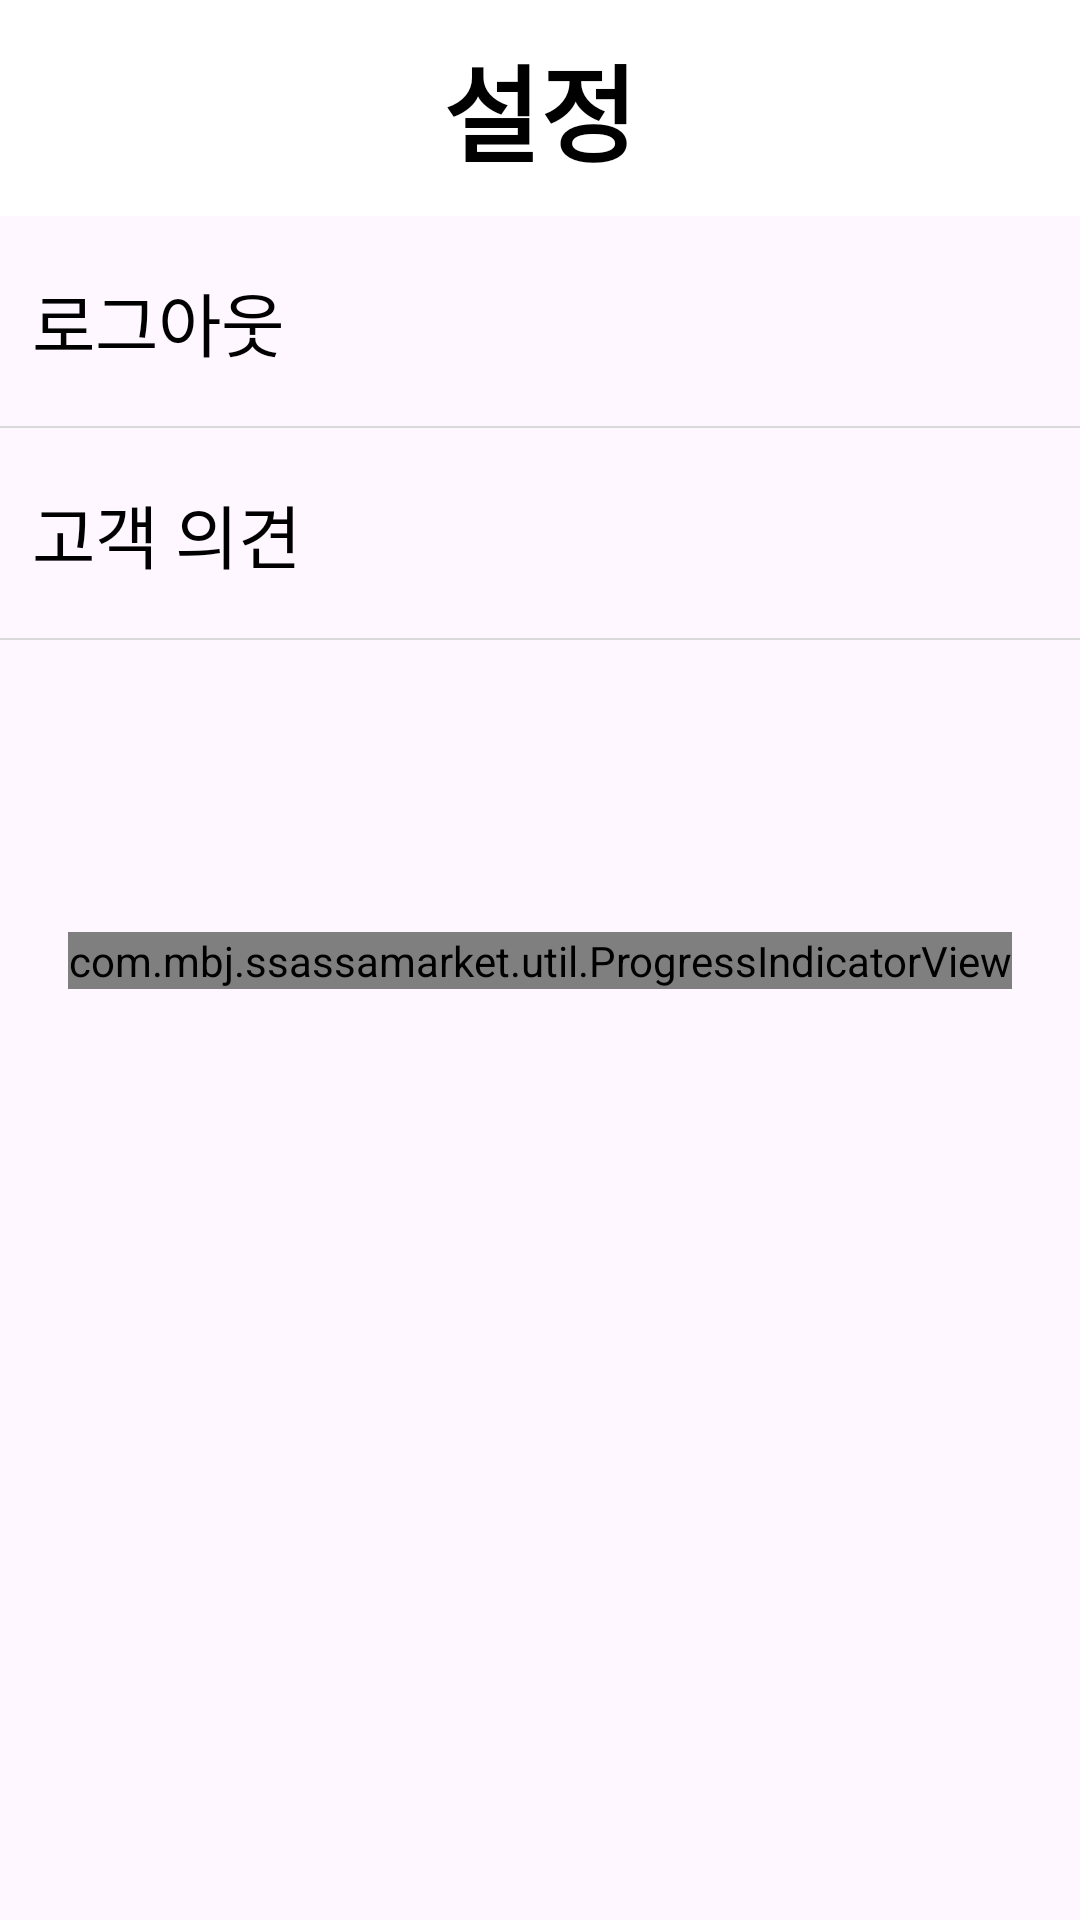

Layout XML and referenced resources for this Android screen:
<!-- AndroidManifest.xml: application theme Theme.SsaSsaMarket -->
<!-- res/layout/fragment_setting.xml -->
<?xml version="1.0" encoding="utf-8"?>
<layout xmlns:android="http://schemas.android.com/apk/res/android"
    xmlns:app="http://schemas.android.com/apk/res-auto"
    xmlns:tools="http://schemas.android.com/tools">

    <data>

        <variable
            name="viewModel"
            type="com.mbj.ssassamarket.ui.setting.SettingViewModel" />
    </data>

    <androidx.constraintlayout.widget.ConstraintLayout
        android:layout_width="match_parent"
        android:layout_height="match_parent"
        tools:context=".ui.setting.SettingFragment">

        <com.google.android.material.appbar.AppBarLayout
            android:id="@+id/setting_abl"
            style="@style/AppBarLayout"
            android:layout_width="match_parent"
            android:layout_height="@dimen/app_bar_layout_height"
            app:layout_constraintEnd_toEndOf="parent"
            app:layout_constraintStart_toStartOf="parent"
            app:layout_constraintTop_toTopOf="parent">

            <androidx.constraintlayout.widget.ConstraintLayout
                android:layout_width="match_parent"
                android:layout_height="match_parent">

                <TextView
                    android:layout_width="wrap_content"
                    android:layout_height="wrap_content"
                    android:text="@string/setting"
                    android:textSize="35sp"
                    android:textStyle="bold"
                    app:layout_constraintBottom_toBottomOf="parent"
                    app:layout_constraintEnd_toEndOf="parent"
                    app:layout_constraintStart_toStartOf="parent"
                    app:layout_constraintTop_toTopOf="parent" />

            </androidx.constraintlayout.widget.ConstraintLayout>

        </com.google.android.material.appbar.AppBarLayout>

        <TextView
            android:id="@+id/setting_logout_tv"
            android:layout_width="0dp"
            android:layout_height="wrap_content"
            android:text="@string/logout"
            android:textColor="@color/black"
            android:textSize="23sp"
            app:layout_constraintBottom_toTopOf="@id/setting_logout_md"
            app:layout_constraintStart_toStartOf="@id/guideline_horizontal_3"
            app:layout_constraintTop_toBottomOf="@id/setting_abl" />

        <com.google.android.material.divider.MaterialDivider
            android:id="@+id/setting_logout_md"
            android:layout_width="0dp"
            android:layout_height="0.7dp"
            android:layout_marginTop="70dp"
            app:dividerColor="@color/grey_100"
            app:layout_constraintEnd_toEndOf="parent"
            app:layout_constraintStart_toStartOf="parent"
            app:layout_constraintTop_toBottomOf="@id/setting_abl" />

        <TextView
            android:id="@+id/setting_feedback_tv"
            android:layout_width="0dp"
            android:layout_height="wrap_content"
            android:text="@string/customer_feedback"
            android:textColor="@color/black"
            android:textSize="23sp"
            app:layout_constraintBottom_toTopOf="@id/setting_feedback_md"
            app:layout_constraintStart_toStartOf="@id/guideline_horizontal_3"
            app:layout_constraintTop_toBottomOf="@id/setting_logout_md" />

        <com.google.android.material.divider.MaterialDivider
            android:id="@+id/setting_feedback_md"
            android:layout_width="0dp"
            android:layout_height="0.7dp"
            android:layout_marginTop="70dp"
            app:dividerColor="@color/grey_100"
            app:layout_constraintEnd_toEndOf="parent"
            app:layout_constraintStart_toStartOf="parent"
            app:layout_constraintTop_toBottomOf="@id/setting_logout_md" />


        <com.mbj.ssassamarket.util.ProgressIndicatorView
            android:layout_width="wrap_content"
            android:layout_height="wrap_content"
            app:layout_constraintBottom_toBottomOf="parent"
            app:layout_constraintEnd_toEndOf="parent"
            app:layout_constraintStart_toStartOf="parent"
            app:layout_constraintTop_toTopOf="parent"
            app:visible="@{viewModel.isLoading()}" />

        <TextView
            android:layout_width="wrap_content"
            android:layout_height="wrap_content"
            app:layout_constraintBottom_toBottomOf="parent"
            app:layout_constraintEnd_toEndOf="parent"
            app:layout_constraintStart_toStartOf="parent"
            app:layout_constraintTop_toTopOf="parent"
            app:visible="@{viewModel.isLogoutError}" />

        <androidx.constraintlayout.widget.Guideline
            android:id="@+id/guideline_horizontal_3"
            android:layout_width="wrap_content"
            android:layout_height="wrap_content"
            android:orientation="vertical"
            app:layout_constraintGuide_percent="0.03" />


    </androidx.constraintlayout.widget.ConstraintLayout>
</layout>
<!-- resources referenced by this layout -->
<resources>
  <color name="black">#FF000000</color>
  <color name="grey_100">#D9D9D9</color>
  <dimen name="app_bar_layout_height">72dp</dimen>
  <string name="customer_feedback">고객 의견</string>
  <string name="logout">로그아웃</string>
  <string name="setting">설정</string>
  <style name="AppBarLayout">
          <item name="android:background">@color/white</item>
      </style>
  <style name="Theme.SsaSsaMarket" parent="Theme.Material3.Light.NoActionBar">
          
          <item name="colorPrimary">@color/orange_300</item>
          <item name="colorPrimaryVariant">@color/orange_700</item>
          <item name="colorOnPrimary">@color/white</item>
          
          <item name="colorSecondary">@color/teal_200</item>
          <item name="colorSecondaryVariant">@color/teal_700</item>
          <item name="colorOnSecondary">@color/black</item>
          
          <item name="android:statusBarColor">?attr/colorPrimaryVariant</item>
          
          <item name="materialAlertDialogTheme">@style/ThemeOverlay.App.MaterialAlertDialog</item>
          <item name="android:textColor">@color/black</item>
      </style>
  <color name="white">#FFFFFFFF</color>
  <color name="orange_300">#66F44336</color>
  <color name="orange_700">#F44336</color>
  <color name="teal_200">#FF03DAC5</color>
  <color name="teal_700">#FF018786</color>
  <style name="ThemeOverlay.App.MaterialAlertDialog" parent="ThemeOverlay.Material3.MaterialAlertDialog">
          <item name="android:textStyle">bold</item>
          <item name="colorPrimary">@color/grey_300</item>
          <item name="colorSecondary">@color/black</item>
          <item name="colorSurface">@color/shrine_pink_900</item>
          <item name="colorOnSurface">@color/white_grey</item>
          <item name="alertDialogStyle">@style/MaterialAlertDialog.App</item>
          <item name="materialAlertDialogTitleTextStyle">@style/MaterialAlertDialog.App.Title.Text</item>
          <item name="buttonBarPositiveButtonStyle">@style/Widget.App.Button</item>
          <item name="buttonBarNegativeButtonStyle">@style/Widget.App.Button</item>
      </style>
  <color name="grey_300">#B9B6B6</color>
  <color name="shrine_pink_900">#ECDDDD</color>
  <color name="white_grey">#EFE4E4</color>
  <style name="MaterialAlertDialog.App" parent="MaterialAlertDialog.Material3">
          <item name="shapeAppearance">@style/ShapeAppearance.App.MediumComponent</item>
          <item name="shapeAppearanceOverlay">@null</item>
      </style>
  <style name="MaterialAlertDialog.App.Title.Text" parent="MaterialAlertDialog.Material3.Title.Text">
          <item name="android:textColor">@color/deep_red</item>
          <item name="android:textStyle">bold</item>
      </style>
  <style name="Widget.App.Button" parent="Widget.Material3.Button.TextButton.Dialog">
          <item name="android:textColor">@color/deep_red</item>
          <item name="android:textStyle">bold</item>
      </style>
  <style name="ShapeAppearance.App.MediumComponent" parent="ShapeAppearance.Material3.MediumComponent">
          <item name="cornerFamily">rounded</item>
          <item name="cornerSize">28dp</item>
      </style>
  <color name="deep_red">#3D1717</color>
</resources>
